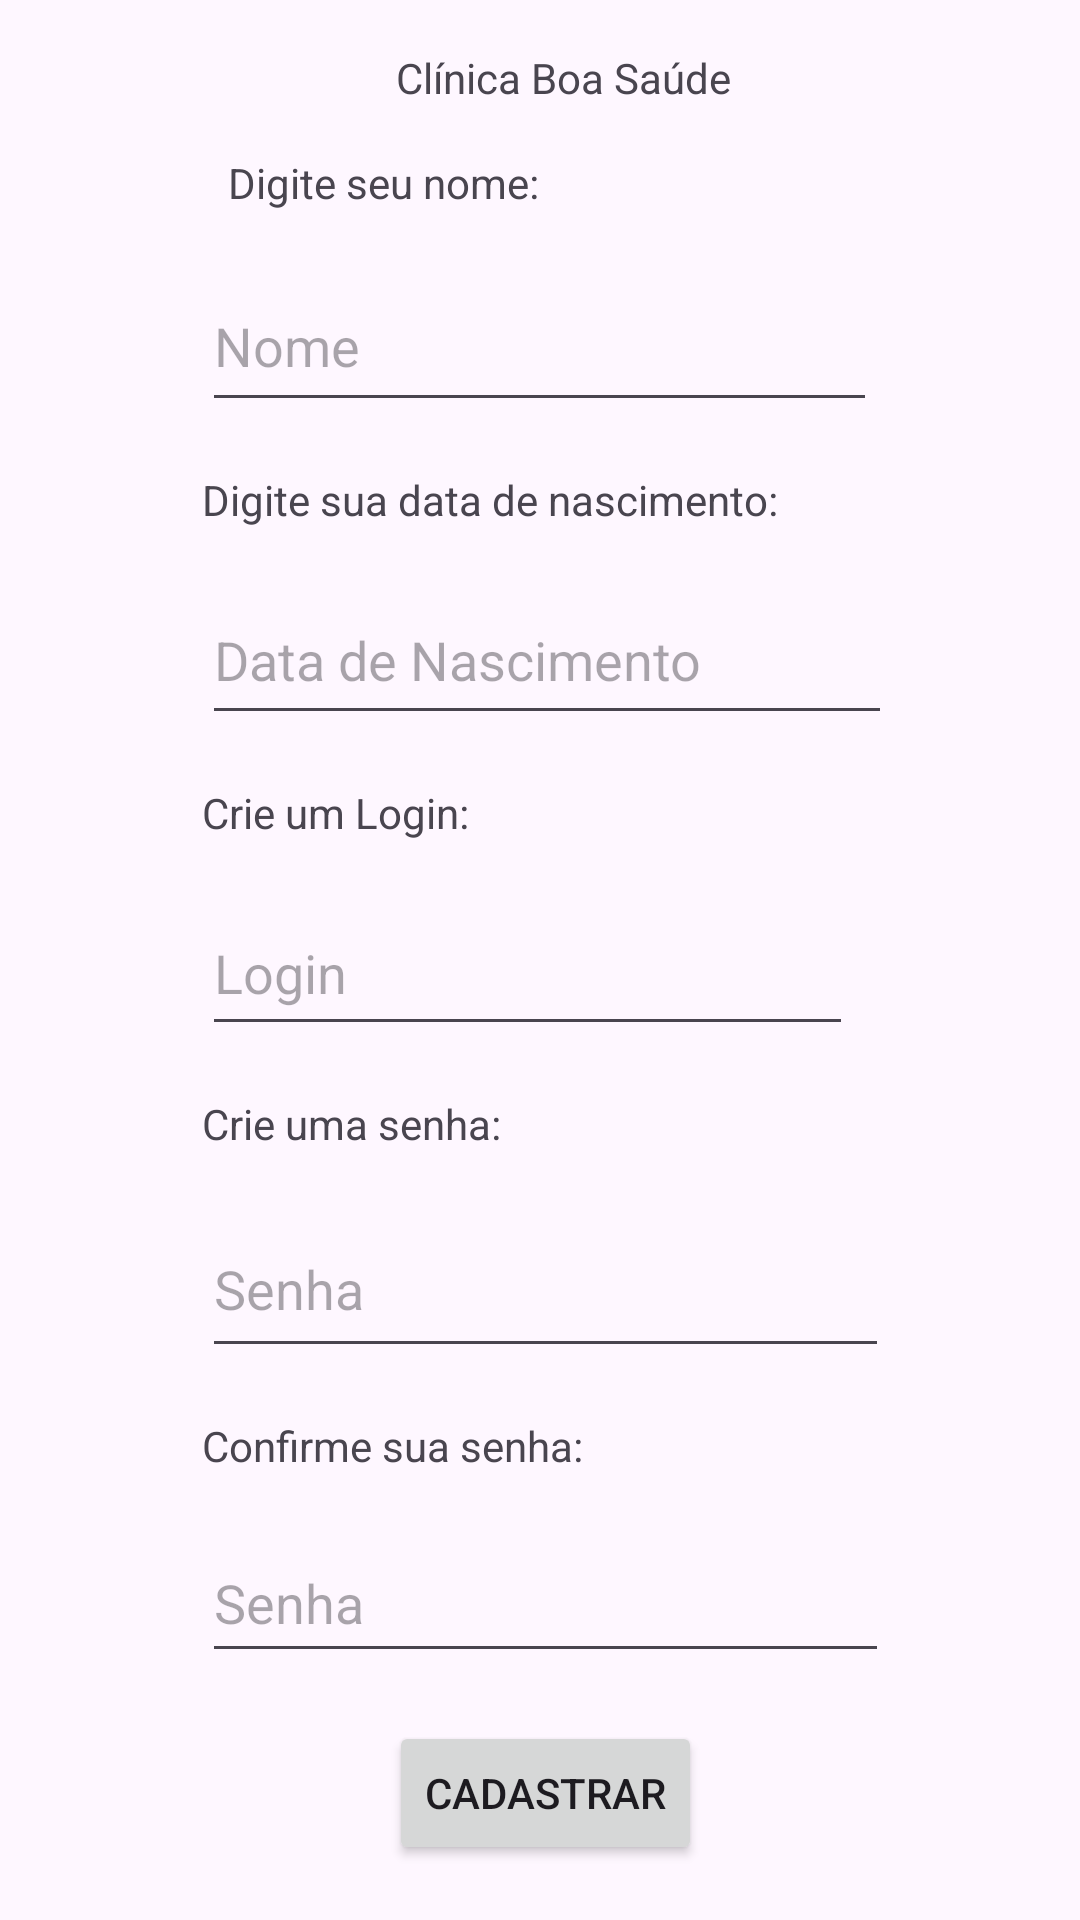

Reconstruct the res/layout file that produces this screen, plus the resources it refers to.
<!-- AndroidManifest.xml: application theme Theme.ClinicaMedica -->
<!-- res/layout/activity_tela_cadastro.xml -->
<?xml version="1.0" encoding="utf-8"?>
<androidx.constraintlayout.widget.ConstraintLayout xmlns:android="http://schemas.android.com/apk/res/android"
    xmlns:app="http://schemas.android.com/apk/res-auto"
    xmlns:tools="http://schemas.android.com/tools"
    android:id="@+id/main"
    android:layout_width="match_parent"
    android:layout_height="match_parent"
    tools:context=".TelaCadastro">


        <TextView
            android:id="@+id/textView"
            android:layout_width="wrap_content"
            android:layout_height="wrap_content"
            android:layout_marginStart="132dp"
            android:layout_marginTop="1dp"
            android:layout_marginBottom="1dp"
            android:text="Clínica Boa Saúde"
            app:layout_constraintBottom_toTopOf="@+id/textView9"
            app:layout_constraintStart_toStartOf="parent"
            app:layout_constraintTop_toTopOf="parent" />

        <TextView
            android:id="@+id/textView5"
            android:layout_width="wrap_content"
            android:layout_height="wrap_content"
            android:layout_marginBottom="1dp"
            android:text="Crie um Login:"
            app:layout_constraintBottom_toTopOf="@+id/txtInLoginCad"
            app:layout_constraintStart_toStartOf="@+id/txtInDataCad"
            app:layout_constraintTop_toBottomOf="@+id/txtInDataCad" />

        <EditText
            android:id="@+id/txtInLoginCad"
            android:layout_width="217dp"
            android:layout_height="52dp"
            android:layout_marginBottom="1dp"
            android:ems="10"
            android:hint="Login"
            android:inputType="text"
            app:layout_constraintBottom_toTopOf="@+id/textView6"
            app:layout_constraintStart_toStartOf="@+id/textView5"
            app:layout_constraintTop_toBottomOf="@+id/textView5" />

        <TextView
            android:id="@+id/textView8"
            android:layout_width="wrap_content"
            android:layout_height="wrap_content"
            android:layout_marginBottom="1dp"
            android:text="Digite sua data de nascimento:"
            app:layout_constraintBottom_toTopOf="@+id/txtInDataCad"
            app:layout_constraintStart_toStartOf="@+id/txtInNomeCad"
            app:layout_constraintTop_toBottomOf="@+id/txtInNomeCad" />

        <EditText
            android:id="@+id/txtInDataCad"
            android:layout_width="230dp"
            android:layout_height="53dp"
            android:layout_marginBottom="1dp"
            android:ems="10"
            android:hint="Data de Nascimento"
            android:inputType="text"
            app:layout_constraintBottom_toTopOf="@+id/textView5"
            app:layout_constraintStart_toStartOf="@+id/textView8"
            app:layout_constraintTop_toBottomOf="@+id/textView8" />

        <TextView
            android:id="@+id/textView6"
            android:layout_width="wrap_content"
            android:layout_height="wrap_content"
            android:layout_marginBottom="1dp"
            android:text="Crie uma senha:"
            app:layout_constraintBottom_toTopOf="@+id/txtInSenhaCad"
            app:layout_constraintStart_toStartOf="@+id/txtInLoginCad"
            app:layout_constraintTop_toBottomOf="@+id/txtInLoginCad" />

        <EditText
            android:id="@+id/txtInSenhaCad"
            android:layout_width="229dp"
            android:layout_height="56dp"
            android:layout_marginBottom="1dp"
            android:ems="10"
            android:hint="Senha"
            android:inputType="textPassword"
            app:layout_constraintBottom_toTopOf="@+id/textView7"
            app:layout_constraintStart_toStartOf="@+id/textView6"
            app:layout_constraintTop_toBottomOf="@+id/textView6" />

        <TextView
            android:id="@+id/textView7"
            android:layout_width="wrap_content"
            android:layout_height="wrap_content"
            android:layout_marginBottom="1dp"
            android:text="Confirme sua senha:"
            app:layout_constraintBottom_toTopOf="@+id/txtInSenhaConfCad"
            app:layout_constraintStart_toStartOf="@+id/txtInSenhaConfCad"
            app:layout_constraintTop_toBottomOf="@+id/txtInSenhaCad" />

        <EditText
            android:id="@+id/txtInSenhaConfCad"
            android:layout_width="229dp"
            android:layout_height="50dp"
            android:layout_marginBottom="1dp"
            android:ems="10"
            android:hint="Senha"
            android:inputType="textPassword"
            app:layout_constraintBottom_toTopOf="@+id/btnCadastre"
            app:layout_constraintEnd_toEndOf="@+id/txtInSenhaCad"
            app:layout_constraintStart_toStartOf="@+id/txtInSenhaCad"
            app:layout_constraintTop_toBottomOf="@+id/textView7" />

        <Button
            android:id="@+id/btnCadastre"
            android:layout_width="wrap_content"
            android:layout_height="wrap_content"
            android:layout_marginBottom="3dp"
            android:onClick="cadastrarUser"
            android:text="Cadastrar"
            app:layout_constraintBottom_toBottomOf="parent"
            app:layout_constraintEnd_toEndOf="@+id/txtInSenhaConfCad"
            app:layout_constraintStart_toStartOf="@+id/txtInSenhaConfCad"
            app:layout_constraintTop_toBottomOf="@+id/txtInSenhaConfCad" />

        <TextView
            android:id="@+id/textView9"
            android:layout_width="wrap_content"
            android:layout_height="wrap_content"
            android:layout_marginEnd="64dp"
            android:layout_marginBottom="1dp"
            android:text="Digite seu nome:"
            app:layout_constraintBottom_toTopOf="@+id/txtInNomeCad"
            app:layout_constraintEnd_toEndOf="@+id/textView"
            app:layout_constraintTop_toBottomOf="@+id/textView" />

        <EditText
            android:id="@+id/txtInNomeCad"
            android:layout_width="225dp"
            android:layout_height="54dp"
            android:layout_marginBottom="1dp"
            android:ems="10"
            android:hint="Nome"
            android:inputType="text"
            app:layout_constraintBottom_toTopOf="@+id/textView8"
            app:layout_constraintEnd_toEndOf="@+id/textView9"
            app:layout_constraintHorizontal_bias="0.495"
            app:layout_constraintStart_toEndOf="@+id/textView9"
            app:layout_constraintTop_toBottomOf="@+id/textView9" />


</androidx.constraintlayout.widget.ConstraintLayout>
<!-- resources referenced by this layout -->
<resources>
  <style name="Theme.ClinicaMedica" parent="Base.Theme.ClinicaMedica" />
  <style name="Base.Theme.ClinicaMedica" parent="Theme.Material3.DayNight.NoActionBar">
          
          
      </style>
</resources>
